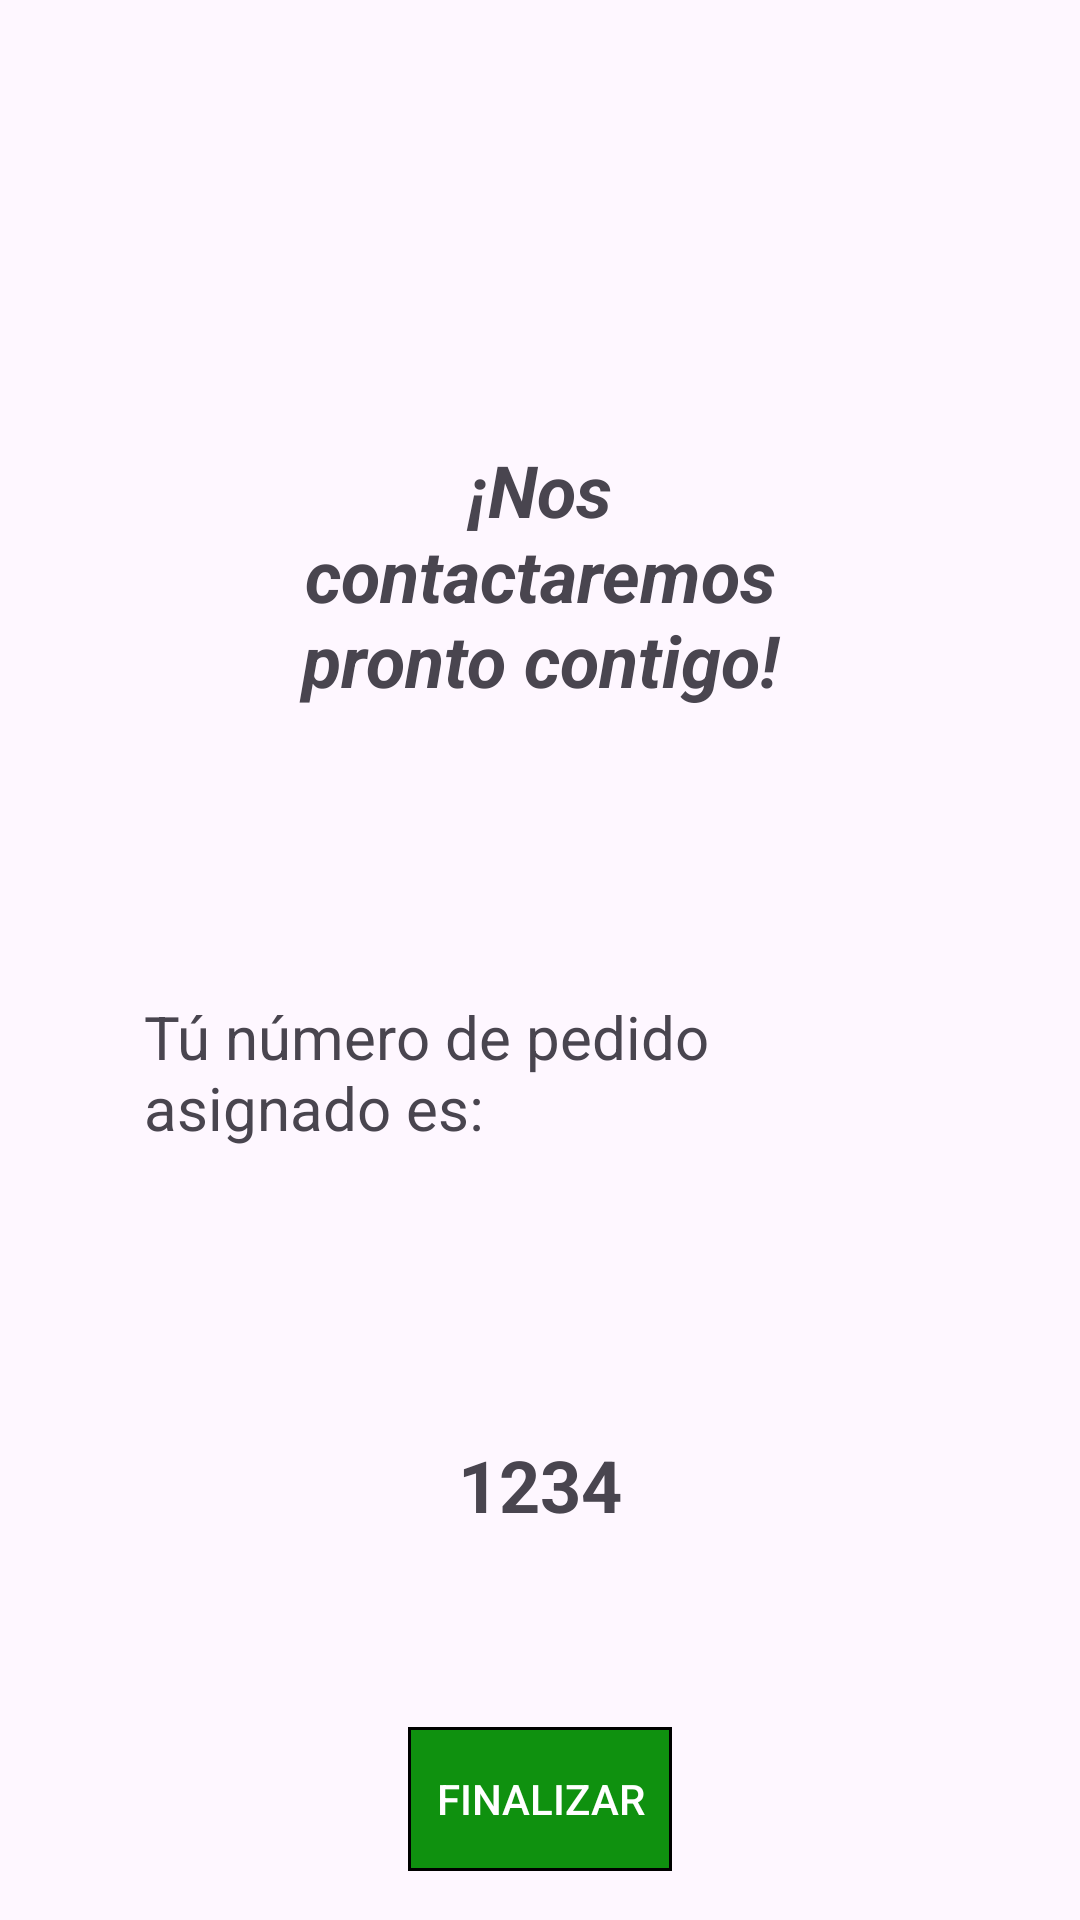

The Android layout XML behind this screen, and the referenced resources:
<!-- AndroidManifest.xml: application theme Theme.CashGre -->
<!-- res/layout/confirmacion_pedido.xml -->
<?xml version="1.0" encoding="utf-8"?>
<androidx.constraintlayout.widget.ConstraintLayout xmlns:android="http://schemas.android.com/apk/res/android"
    xmlns:app="http://schemas.android.com/apk/res-auto"
    xmlns:tools="http://schemas.android.com/tools"
    android:layout_width="match_parent"
    android:layout_height="match_parent"
    android:padding="16dp">

    <Button
        android:id="@+id/button3"
        style="@style/GreenButtonStyle"
        android:layout_width="wrap_content"
        android:layout_height="wrap_content"
        android:text="Finalizar"
        app:layout_constraintBottom_toBottomOf="parent"
        app:layout_constraintEnd_toEndOf="parent"
        app:layout_constraintStart_toStartOf="parent"
        app:layout_constraintTop_toBottomOf="@+id/textView16" />

    <ImageView
        android:id="@+id/imageView2"
        android:layout_width="69dp"
        android:layout_height="67dp"
        app:layout_constraintEnd_toEndOf="parent"
        app:layout_constraintStart_toStartOf="parent"
        app:layout_constraintTop_toTopOf="parent"
        app:srcCompat="@drawable/planeta" />

    <TextView
        android:id="@+id/textView10"
        android:layout_width="wrap_content"
        android:layout_height="wrap_content"
        android:padding="32sp"
        android:text="Tú número de pedido asignado es:"
        android:textSize="20sp"
        app:layout_constraintEnd_toEndOf="parent"
        app:layout_constraintStart_toStartOf="parent"
        app:layout_constraintTop_toBottomOf="@+id/textView" />

    <TextView
        android:id="@+id/textView16"
        android:layout_width="wrap_content"
        android:layout_height="wrap_content"
        android:padding="64sp"
        android:text="1234"
        android:textSize="24sp"
        android:textStyle="bold"
        app:layout_constraintEnd_toEndOf="parent"
        app:layout_constraintStart_toStartOf="parent"
        app:layout_constraintTop_toBottomOf="@+id/textView10" />

    <TextView
        android:id="@+id/textView"
        android:layout_width="wrap_content"
        android:layout_height="wrap_content"
        android:padding="64sp"
        android:text="¡Nos contactaremos pronto contigo!"
        android:textAlignment="center"
        android:textSize="24sp"
        android:textStyle="bold|italic"
        app:layout_constraintEnd_toEndOf="parent"
        app:layout_constraintStart_toStartOf="parent"
        app:layout_constraintTop_toBottomOf="@+id/imageView2" />


</androidx.constraintlayout.widget.ConstraintLayout>
<!-- resources referenced by this layout -->
<resources>
  <style name="GreenButtonStyle" parent="Widget.AppCompat.Button">
          <item name="android:background">@drawable/green_button_background</item>
          <item name="android:textColor">@color/white</item> 
          
      </style>
  <style name="Theme.CashGre" parent="Base.Theme.CashGre" />
  <!-- drawable green_button_background (drawable) -->
  <?xml version="1.0" encoding="utf-8"?>
  <shape xmlns:android="http://schemas.android.com/apk/res/android"
      android:shape="rectangle">
              <solid android:color="#F0018C01" /> 
              <stroke android:color="#000000" android:width="1dp" /> 
  </shape>
  <color name="white">#FFFFFFFF</color>
  <style name="Base.Theme.CashGre" parent="Theme.Material3.DayNight.NoActionBar">
          
          
      </style>
</resources>
